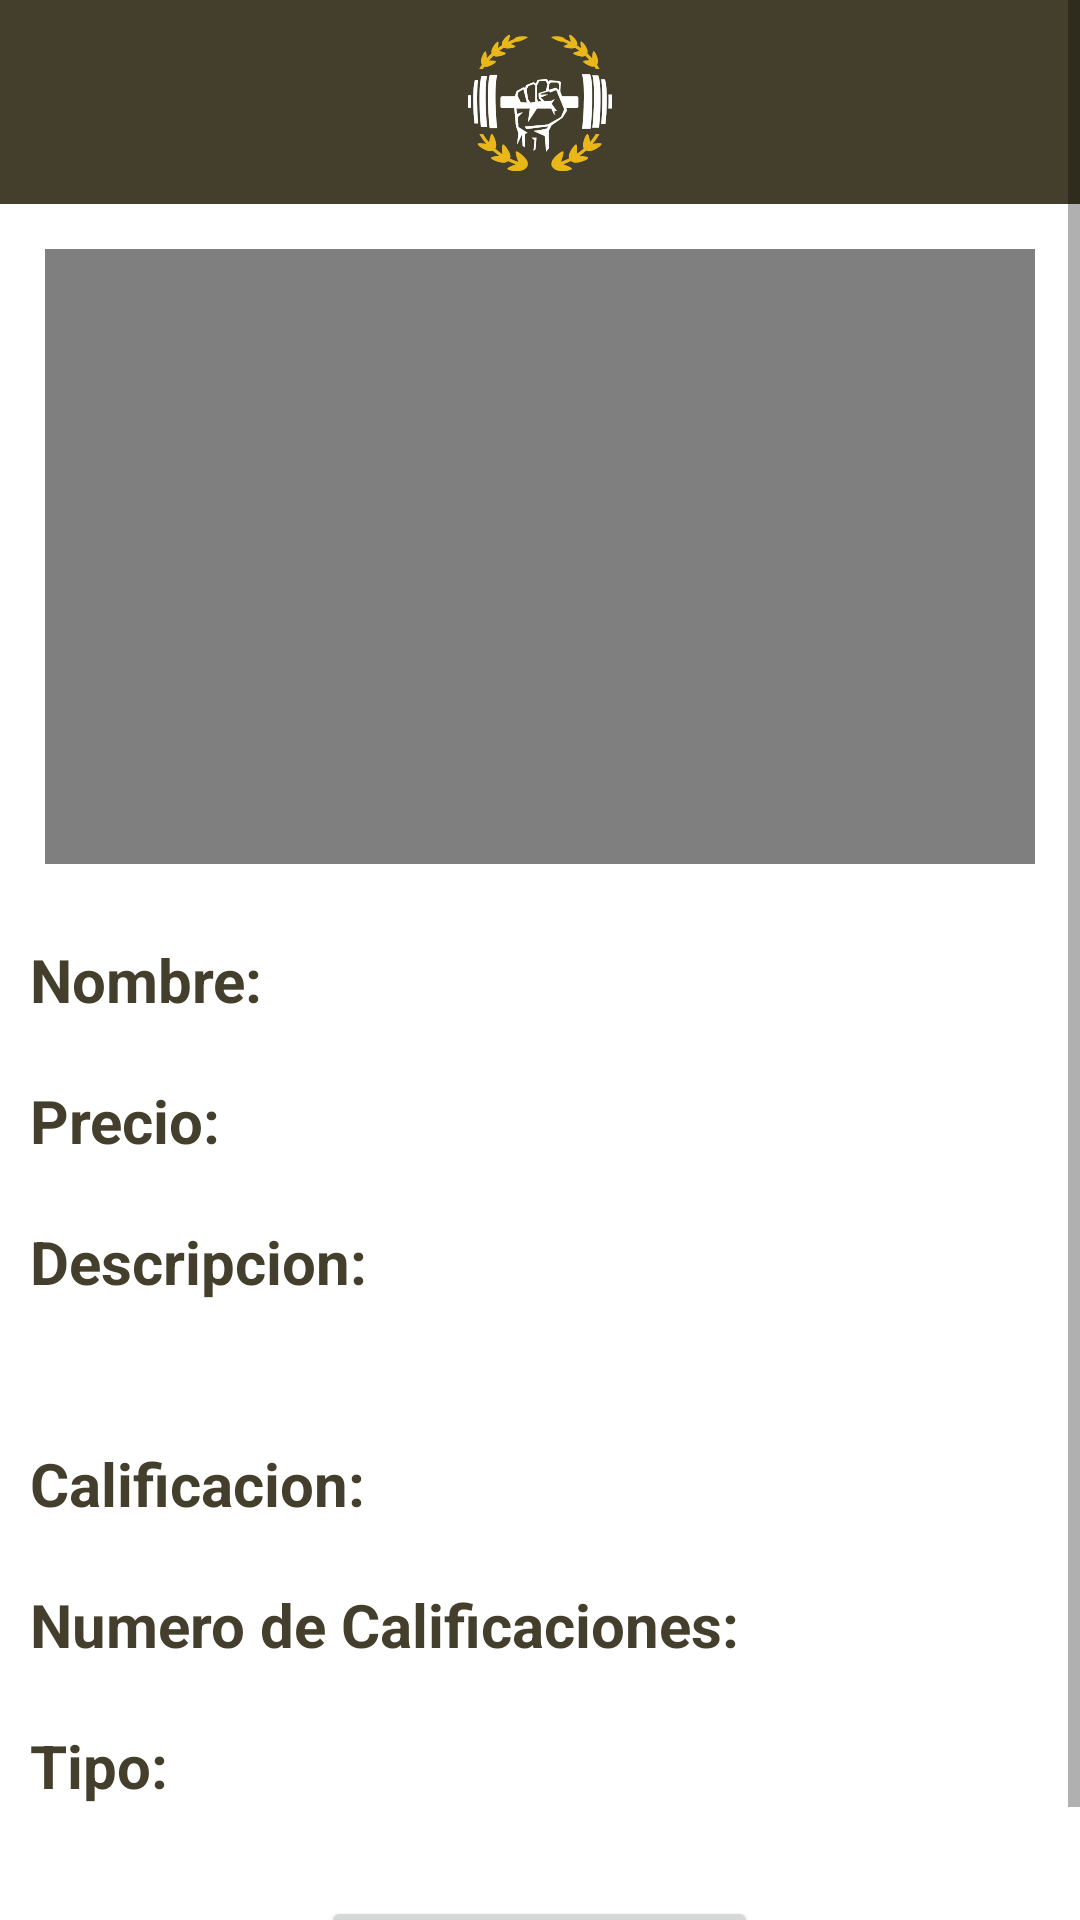

This screen was rendered from an Android layout file. Write that file and the resources it references.
<!-- AndroidManifest.xml: application theme AppTheme -->
<!-- res/layout/fragment_user_routine_preview.xml -->
<?xml version="1.0" encoding="utf-8"?>
<ScrollView xmlns:android="http://schemas.android.com/apk/res/android"
    xmlns:app="http://schemas.android.com/apk/res-auto"
    xmlns:tools="http://schemas.android.com/tools"
    android:layout_width="match_parent"
    android:layout_height="match_parent"
    android:background="@color/loginPageBackgroundColor"
    tools:context=".ui.Routine.User.UserRoutinePreviewFragment">
    >

    <LinearLayout xmlns:android="http://schemas.android.com/apk/res/android"
        xmlns:tools="http://schemas.android.com/tools"
        android:layout_width="match_parent"
        android:layout_height="match_parent"
        android:orientation="vertical"
        tools:context=".ui.Routine.RoutineInformationFragment">
        
        <LinearLayout
            android:layout_width="match_parent"
            android:layout_height="wrap_content"
            android:background="@color/textColorPrimary">

            <ImageView
                android:layout_width="match_parent"
                android:layout_height="wrap_content"
                android:src="@mipmap/logo"
                android:layout_gravity="center_horizontal"
                android:padding="10dp"

               />
        </LinearLayout>

        <VideoView
            android:id="@+id/imgRoutine"
            android:layout_width="match_parent"
            android:layout_height="205dp"
            android:contentDescription="Imagen no disponible"
            android:layout_gravity="center_horizontal"
            android:layout_margin="15dp"
           />

        <LinearLayout
            android:layout_width="match_parent"

            android:layout_height="wrap_content"
            android:orientation="horizontal"
            android:layout_margin="10dp"
            >

            <TextView
                android:layout_width="wrap_content"
                android:layout_height="wrap_content"
                android:layout_marginRight="12dp"
                android:text="Nombre:"
                android:textSize="20sp"
                android:textStyle="bold"
                android:textAppearance="@style/Widget.Shrine.Button.TextButton"/>

            <TextView
                android:id="@+id/txtNameRoutineInformation"
                android:layout_width="match_parent"
                android:layout_height="wrap_content"
                android:textSize="20sp"
                />
        </LinearLayout>

        <LinearLayout
            android:layout_width="match_parent"

            android:layout_height="wrap_content"
            android:layout_margin="10dp">

            <TextView
                android:layout_width="wrap_content"
                android:layout_height="wrap_content"
                android:layout_marginRight="12dp"
                android:text="Precio:"
                android:textSize="20sp"
                android:textStyle="bold"
                android:textAppearance="@style/Widget.Shrine.Button.TextButton"/>

            <TextView
                android:id="@+id/txtPriceRoutineInformation"
                android:layout_width="match_parent"
                android:layout_height="wrap_content"
                android:textSize="20sp" />
        </LinearLayout>

        <LinearLayout
            android:layout_width="match_parent"
            android:layout_height="wrap_content"
            android:layout_margin="10dp"
            android:orientation="vertical">

            <TextView
                android:layout_width="match_parent"
                android:layout_height="wrap_content"
                android:layout_marginRight="12dp"
                android:text="Descripcion:"
                android:textSize="20sp"
                android:textStyle="bold"
                android:textAppearance="@style/Widget.Shrine.Button.TextButton"/>

            <TextView
                android:id="@+id/txtDescriptionRoutineInformation"
                android:layout_width="match_parent"
                android:layout_height="wrap_content"
                android:textSize="20sp" />
        </LinearLayout>

        <LinearLayout
            android:layout_width="match_parent"

            android:layout_height="wrap_content"
            android:layout_margin="10dp">

            <TextView
                android:layout_width="wrap_content"
                android:layout_height="wrap_content"
                android:layout_marginRight="12dp"
                android:text="Calificacion:"
                android:textSize="20sp"
                android:textStyle="bold"
                android:textAppearance="@style/Widget.Shrine.Button.TextButton"/>

            <TextView
                android:id="@+id/txtRaitingRoutineInformation"
                android:layout_width="match_parent"
                android:layout_height="wrap_content"
                android:textSize="20sp" />
        </LinearLayout>

        <LinearLayout
            android:layout_width="match_parent"

            android:layout_height="wrap_content"
            android:layout_margin="10dp">

            <TextView
                android:layout_width="wrap_content"
                android:layout_height="wrap_content"
                android:layout_marginRight="12dp"
                android:text="Numero de Calificaciones:"
                android:textSize="20sp"
                android:textStyle="bold"
                android:textAppearance="@style/Widget.Shrine.Button.TextButton"/>

            <TextView
                android:id="@+id/txtNumRaitingRoutineInformation"
                android:layout_width="match_parent"
                android:layout_height="wrap_content"
                android:textSize="20sp" />
        </LinearLayout>

        <LinearLayout
            android:layout_width="match_parent"

            android:layout_height="wrap_content"
            android:layout_margin="10dp">

            <TextView
                android:layout_width="wrap_content"
                android:layout_height="wrap_content"
                android:layout_marginRight="12dp"
                android:text="Tipo:"
                android:textSize="20sp"
                android:textStyle="bold"
                android:textAppearance="@style/Widget.Shrine.Button.TextButton"/>

            <TextView
                android:id="@+id/txtTypeRoutineRoutineInformation"
                android:layout_width="match_parent"
                android:layout_height="wrap_content"
                android:textSize="20sp" />
        </LinearLayout>

        <Button
            android:id="@+id/btnRequestRoutine"
            android:layout_width="wrap_content"
            android:layout_height="wrap_content"
            android:layout_gravity="center_horizontal"
            android:text="Solicitar Rutina"
            android:layout_marginTop="20sp"/>
    </LinearLayout>
</ScrollView>
<!-- resources referenced by this layout -->
<resources>
  <color name="loginPageBackgroundColor">#FFFFFF</color>
  <color name="textColorPrimary">#443F2C</color>
  <!-- mipmap logo: png bitmap (mipmap-hdpi, 5683 bytes) -->
  <style name="Widget.Shrine.Button.TextButton" parent="Widget.MaterialComponents.Button.TextButton">
          <item name="android:textColor">?android:attr/textColorPrimary</item>
      </style>
  <style name="AppTheme" parent="Theme.MaterialComponents.Light.DarkActionBar">
          
          <item name="colorPrimary">@color/colorPrimary</item>
          <item name="colorPrimaryDark">@color/colorPrimaryDark</item>
          <item name="colorSecondary">@color/colorSecondary</item>
          <item name="colorAccent">@color/colorAccent</item>
          <item name="android:windowLightStatusBar" tools:targetApi="m">true</item>
          <item name="android:textColorPrimary">@color/textColorPrimary</item>
          <item name="android:textColorPrimaryInverse">@color/textColorPrimaryInverse</item>
      </style>
  <color name="colorPrimary">#F1C512</color>
  <color name="colorPrimaryDark">#2E2E28</color>
  <color name="colorSecondary">#3C3C31</color>
  <color name="colorAccent">#262227</color>
  <color name="textColorPrimaryInverse">#E2DEDE</color>
</resources>
